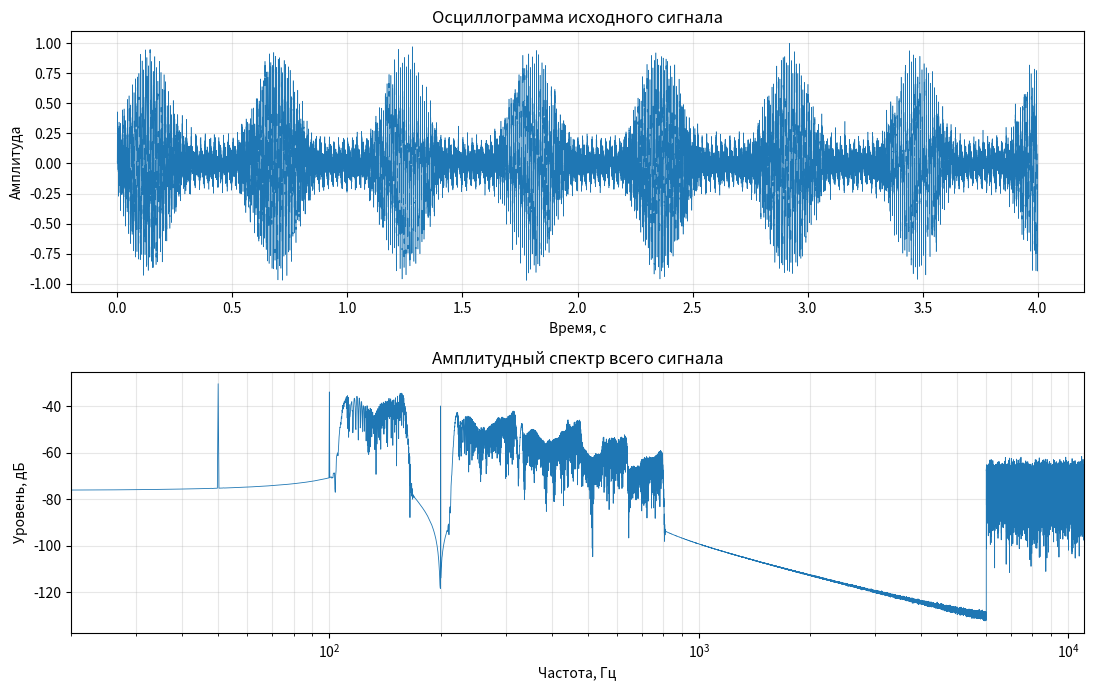
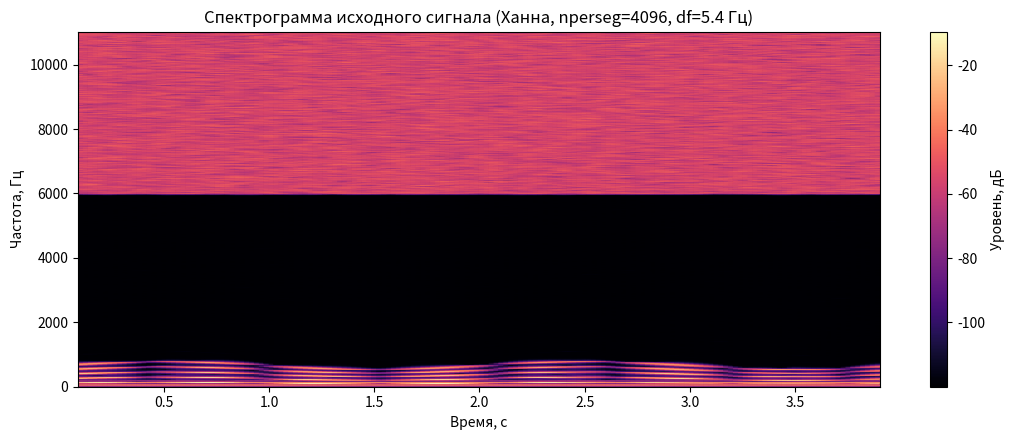
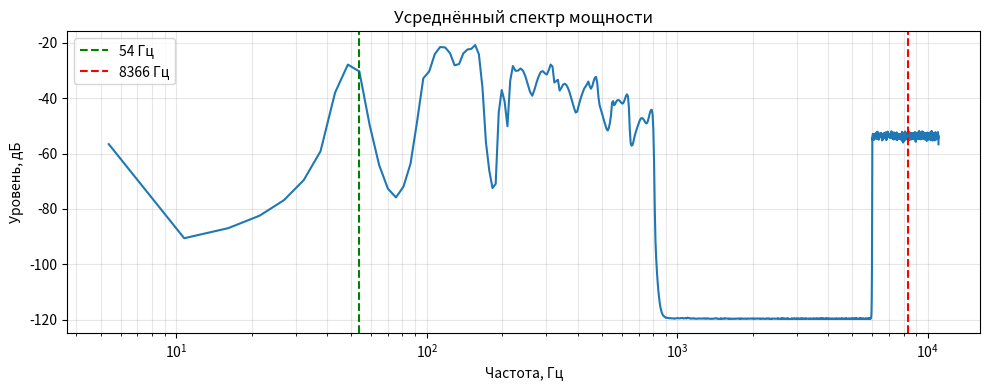
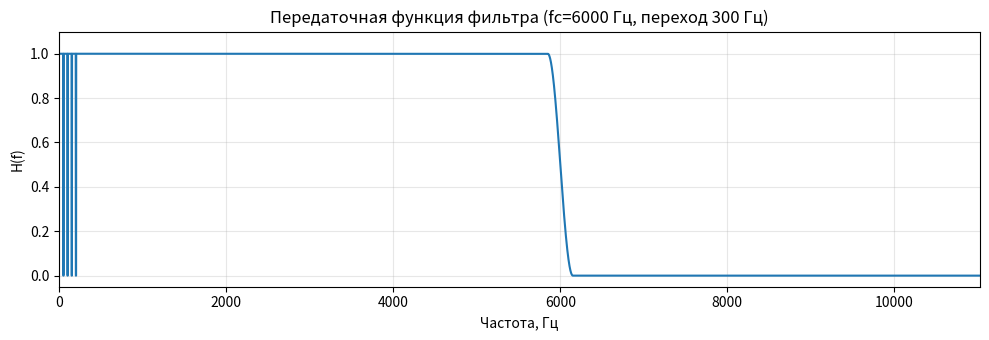
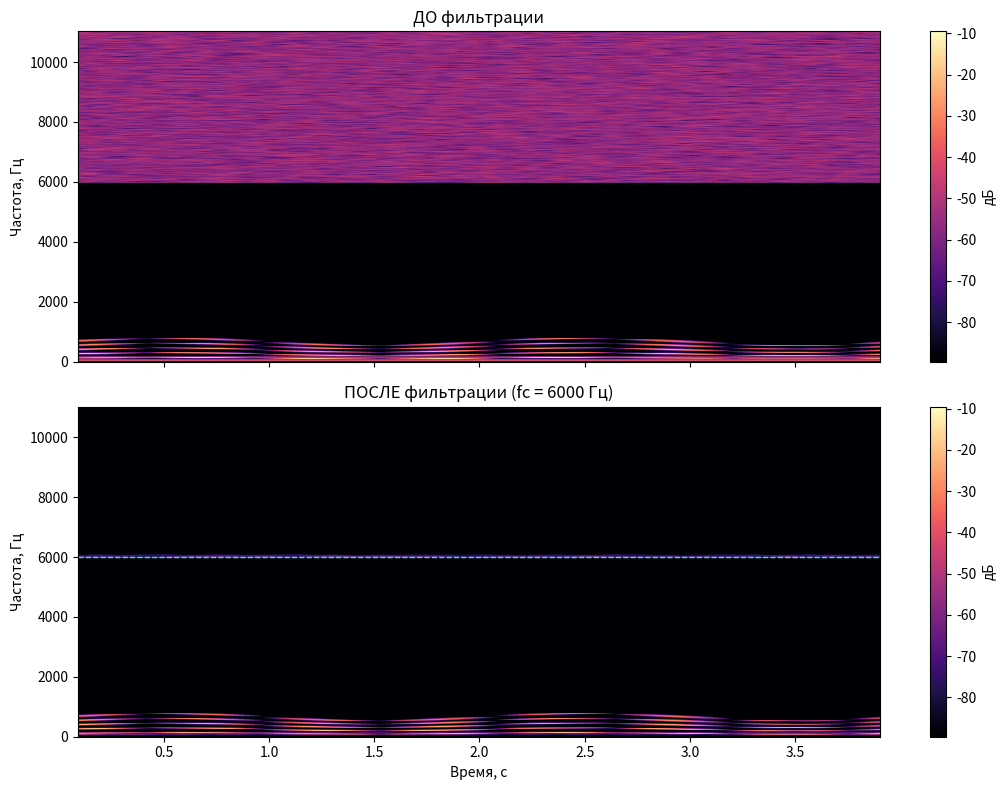

Here is the Python script that generated these plots, in order:
import os
import numpy as np
import matplotlib.pyplot as plt
from scipy.io import wavfile
from scipy.signal import spectrogram

EPS = 1e-12
IN_FILE = "voice_var4.wav"
OUT_FILE = "voice_var4_filtered.wav"

def make_test_wav(path, fs=22050, dur=4.0): # Гц, с
    t = np.arange(int(fs * dur)) / fs # с
    f0 = 135.0 + 25.0 * np.sin(2 * np.pi * 0.5 * t) # Гц
    phase = 2 * np.pi * np.cumsum(f0 / fs)
    voice = np.zeros_like(t)
    for h, amp in enumerate([1.0, 0.55, 0.35, 0.2, 0.12], start=1):
        voice += amp * np.sin(h * phase)
    env = 0.5 * (1.0 + np.sin(2 * np.pi * 1.8 * t)) ** 2
    voice *= env

    rng = np.random.default_rng(4)
    noise = rng.standard_normal(t.size)
    spec = np.fft.rfft(noise)
    freq = np.fft.rfftfreq(t.size, 1.0 / fs) # Гц
    spec[freq < 6000.0] = 0.0
    hiss = np.fft.irfft(spec, n=t.size)
    hiss /= np.max(np.abs(hiss)) + EPS

    hum = (
        0.06 * np.sin(2 * np.pi * 50.0 * t)
        + 0.04 * np.sin(2 * np.pi * 100.0 * t)
        + 0.03 * np.sin(2 * np.pi * 150.0 * t)
        + 0.02 * np.sin(2 * np.pi * 200.0 * t)
    )

    sig = 0.8 * voice / (np.max(np.abs(voice)) + EPS) + 0.25 * hiss + hum
    sig /= np.max(np.abs(sig)) + EPS
    wavfile.write(path, fs, (sig * 32767).astype(np.int16))

def load_wav(path):
    fs, data = wavfile.read(path) # Гц
    if data.dtype == np.int16:
        x = data.astype(np.float64) / 32768.0
    elif data.dtype == np.int32:
        x = data.astype(np.float64) / 2147483648.0
    elif data.dtype == np.uint8:
        x = (data.astype(np.float64) - 128.0) / 128.0
    else:
        x = data.astype(np.float64)
    if x.ndim > 1:
        x = x.mean(axis=1)
    x = x - np.mean(x)
    return fs, x

def make_mask_var4(freqs, notch_half_bw=2.0, f_lowpass=6000.0, trans=300.0): # Гц
    H = np.ones_like(freqs, dtype=np.float64)
    for f0 in (50.0, 100.0, 150.0, 200.0): # Гц
        H[np.abs(freqs - f0) <= notch_half_bw] = 0.0
    if trans > 0:
        a = f_lowpass - trans / 2.0 # Гц
        b = f_lowpass + trans / 2.0 # Гц
        idx_mid = (freqs > a) & (freqs < b)
        y_mid = (freqs[idx_mid] - a) / (b - a)
        H[idx_mid] *= 0.5 * (1.0 + np.cos(np.pi * y_mid))
    H[freqs >= b] = 0.0
    return H

# Задания 1-3
if not os.path.exists(IN_FILE):
    make_test_wav(IN_FILE)

fs, x = load_wav(IN_FILE) # Гц
N = x.size
t = np.arange(N) / fs # с

print(f"Частота дискретизации: {fs} Гц")
print(f"Число отсчётов: {N}")
print(f"Длительность: {N / fs:.2f} с")
print(f"Частота Найквиста: {fs / 2:.1f} Гц")

X = np.fft.rfft(x)
freqs = np.fft.rfftfreq(N, d=1.0 / fs) # Гц
A = np.abs(X) / N
A_db = 20 * np.log10(A + EPS) # дБ

fig, ax = plt.subplots(2, 1, figsize=(11, 7))
ax[0].plot(t, x, lw=0.4)
ax[0].set_title("Осциллограмма исходного сигнала")
ax[0].set_xlabel("Время, с")
ax[0].set_ylabel("Амплитуда")
ax[0].grid(alpha=0.3)

ax[1].semilogx(freqs[1:], A_db[1:], lw=0.6)
ax[1].set_title("Амплитудный спектр всего сигнала")
ax[1].set_xlabel("Частота, Гц")
ax[1].set_ylabel("Уровень, дБ")
ax[1].set_xlim(20, fs / 2)
ax[1].grid(alpha=0.3, which="both")

plt.tight_layout()
plt.savefig("fig1_time_spectrum.png", dpi=150)
plt.close()

# Задания 4-5
NPERSEG = 4096
NOVERLAP = 3072

f_sp, t_sp, Sxx = spectrogram(
    x,
    fs=fs,
    window="hann",
    nperseg=NPERSEG,
    noverlap=NOVERLAP,
    scaling="spectrum",
    mode="psd",
) # Гц, с
Sxx_db = 10 * np.log10(Sxx + EPS) # дБ

P_mean = Sxx.mean(axis=1)
P_db = 10 * np.log10(P_mean + EPS) # дБ
cum = np.cumsum(P_mean) / np.sum(P_mean)
f_low = f_sp[np.searchsorted(cum, 0.025)] # Гц
f_high = f_sp[np.searchsorted(cum, 0.975)] # Гц
f_peak = f_sp[np.argmax(P_mean)] # Гц

print(f"Разрешение по частоте (nperseg={NPERSEG}): {fs / NPERSEG:.2f} Гц")
print(f"Пик средней мощности: {f_peak:.1f} Гц")
print(f"Полоса 95 % энергии: {f_low:.0f} - {f_high:.0f} Гц")

plt.figure(figsize=(11, 4.5))
plt.pcolormesh(t_sp, f_sp, Sxx_db, shading="gouraud", cmap="magma")
plt.colorbar(label="Уровень, дБ")
plt.title(f"Спектрограмма исходного сигнала (Ханна, nperseg={NPERSEG}, df={fs / NPERSEG:.1f} Гц)")
plt.xlabel("Время, с")
plt.ylabel("Частота, Гц")
plt.ylim(0, fs / 2)
plt.tight_layout()
plt.savefig("fig2_spectrogram_before.png", dpi=150)
plt.close()

plt.figure(figsize=(10, 4))
plt.semilogx(f_sp[1:], P_db[1:])
plt.axvline(f_low, color="g", ls="--", label=f"{f_low:.0f} Гц")
plt.axvline(f_high, color="r", ls="--", label=f"{f_high:.0f} Гц")
plt.title("Усреднённый спектр мощности")
plt.xlabel("Частота, Гц")
plt.ylabel("Уровень, дБ")
plt.grid(alpha=0.3, which="both")
plt.legend()
plt.tight_layout()
plt.savefig("fig3_mean_psd.png", dpi=150)
plt.close()

# Задания 6-7
F_CUT = 6000.0 # Гц
TRANS = 300.0 # Гц
NOTCH_BW = 2.0 # Гц

H = make_mask_var4(freqs, notch_half_bw=NOTCH_BW, f_lowpass=F_CUT, trans=TRANS)
Y = H * X
y = np.real(np.fft.irfft(Y, n=N))

plt.figure(figsize=(10, 3.5))
plt.plot(freqs, H)
plt.title(f"Передаточная функция фильтра (fc={F_CUT:.0f} Гц, переход {TRANS:.0f} Гц)")
plt.xlabel("Частота, Гц")
plt.ylabel("H(f)")
plt.xlim(0, fs / 2)
plt.ylim(-0.05, 1.1)
plt.grid(alpha=0.3)
plt.tight_layout()
plt.savefig("fig4_mask.png", dpi=150)
plt.close()

peak = np.max(np.abs(y))
y_out = y / peak * 0.95 if peak > 1.0 else y
wavfile.write(OUT_FILE, fs, (y_out * 32767).astype(np.int16))
print(f"Результат сохранён в {OUT_FILE}")

# ===== ЗАДАЧА 8. Сравнение спектрограмм и оценка энергии =====
f2, t2, Syy = spectrogram(
    y,
    fs=fs,
    window="hann",
    nperseg=NPERSEG,
    noverlap=NOVERLAP,
    scaling="spectrum",
    mode="psd",
) # Гц, с
Syy_db = 10 * np.log10(Syy + EPS) # дБ

vmin = max(Sxx_db.max() - 80, Sxx_db.min()) # дБ
vmax = Sxx_db.max() # дБ

fig, ax = plt.subplots(2, 1, figsize=(11, 8), sharex=True)
im0 = ax[0].pcolormesh(t_sp, f_sp, Sxx_db, shading="gouraud", cmap="magma", vmin=vmin, vmax=vmax)
ax[0].set_title("ДО фильтрации")
ax[0].set_ylabel("Частота, Гц")
fig.colorbar(im0, ax=ax[0], label="дБ")

im1 = ax[1].pcolormesh(t2, f2, Syy_db, shading="gouraud", cmap="magma", vmin=vmin, vmax=vmax)
ax[1].axhline(F_CUT, color="cyan", ls="--", lw=1)
ax[1].set_title(f"ПОСЛЕ фильтрации (fc = {F_CUT:.0f} Гц)")
ax[1].set_xlabel("Время, с")
ax[1].set_ylabel("Частота, Гц")
fig.colorbar(im1, ax=ax[1], label="дБ")

plt.tight_layout()
plt.savefig("fig5_compare.png", dpi=150)
plt.close()

Ex = np.sum(x ** 2)
Ey = np.sum(y ** 2)
removed_share = 100.0 * (1.0 - Ey / (Ex + EPS)) # %
print(f"Энергия до / после: {Ex:.3f} / {Ey:.3f}")
print(f"Удалено энергии: {removed_share:.2f} %")
